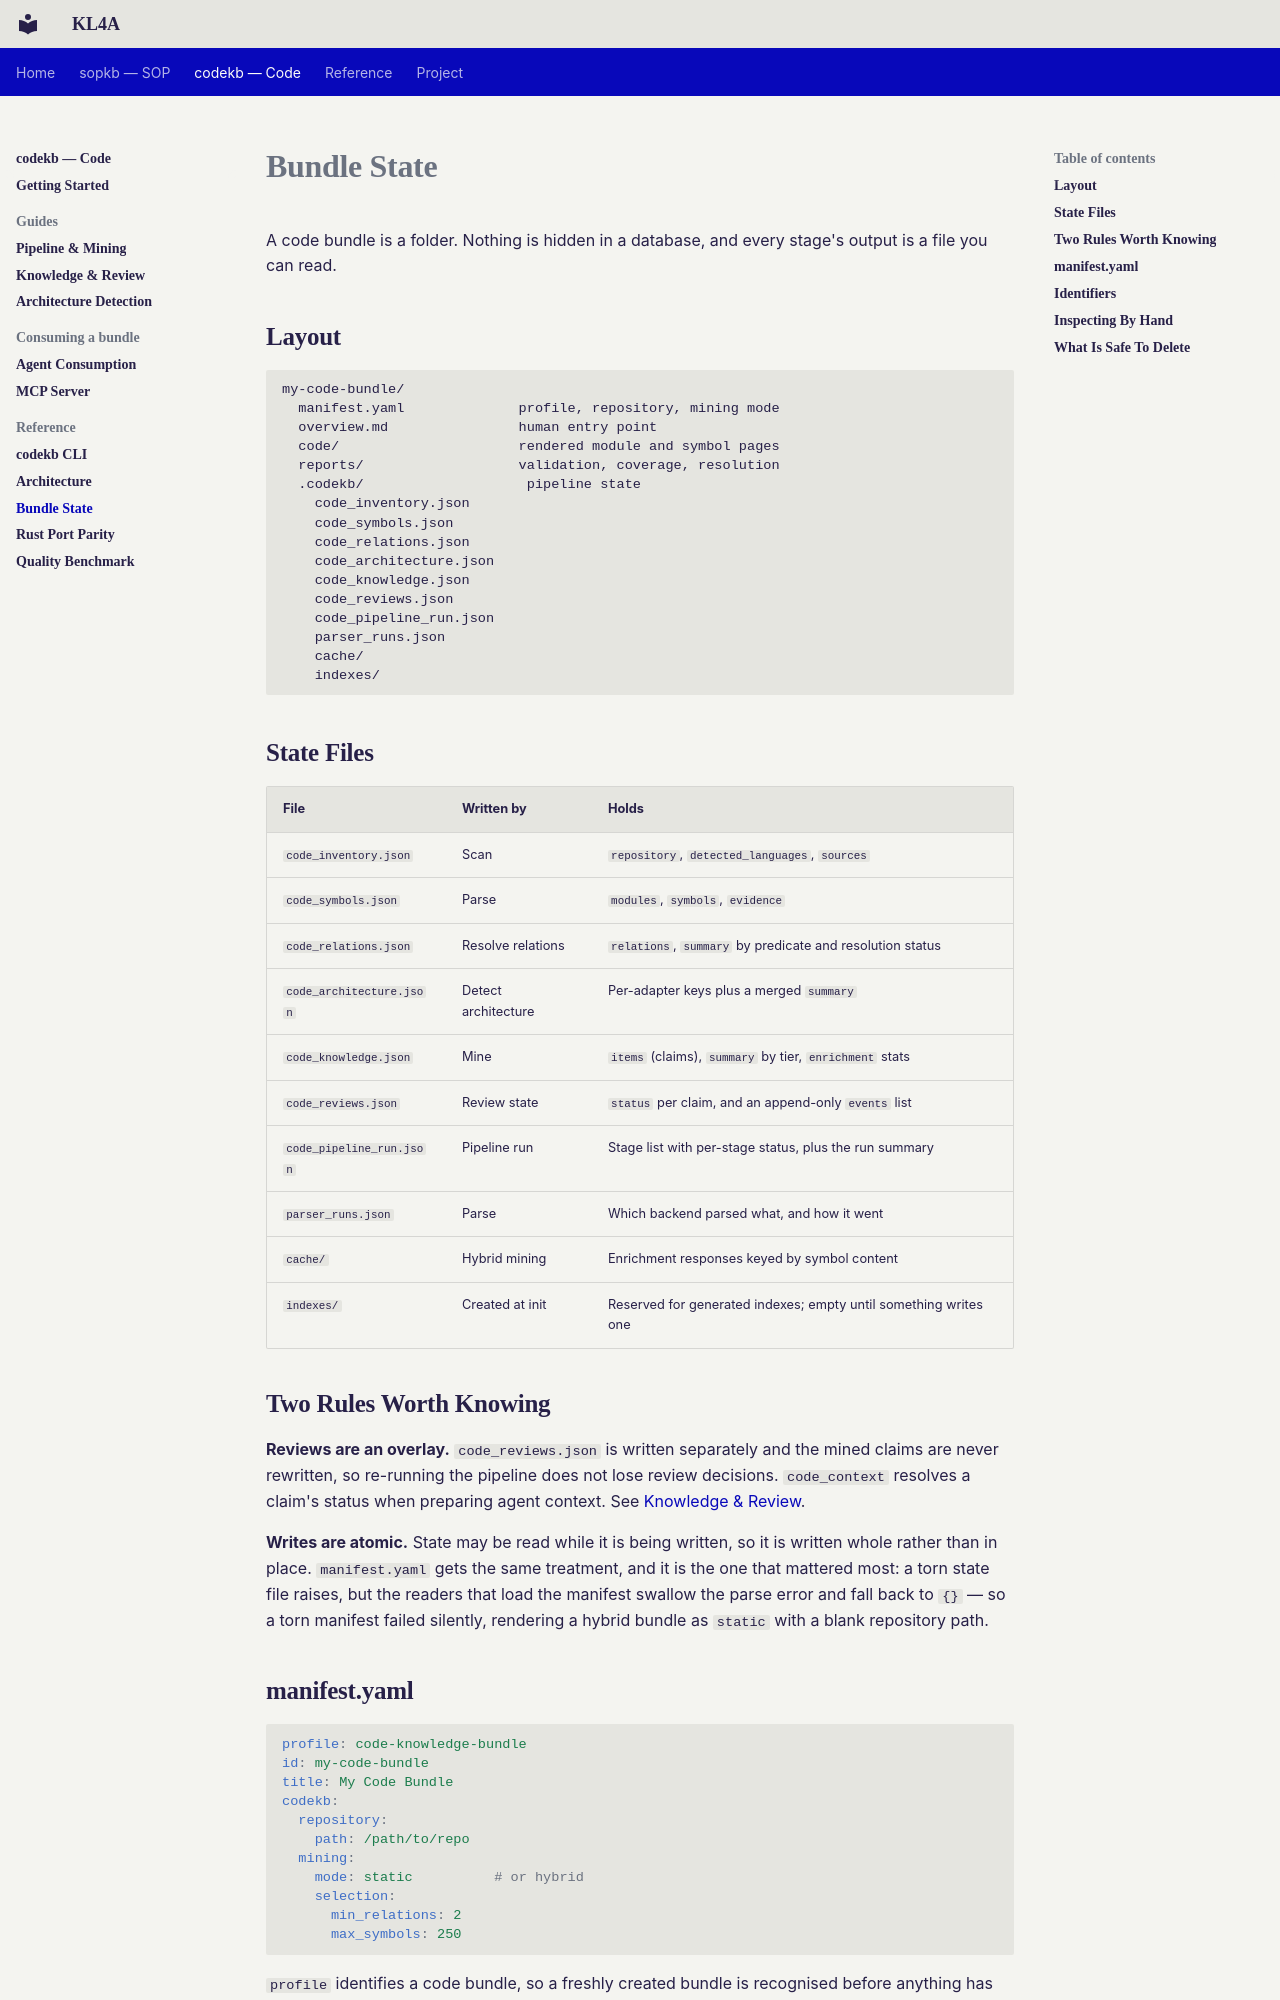

repository: CogniSwitch/KL4A · page: codekb/bundle-state/index.html · generator: mkdocs

---
title: Code Bundle State
description: >-
  What a Code Knowledge Bundle holds on disk: the .codekb state files, what writes
  each one, and what is safe to delete.
---

# Bundle State

A code bundle is a folder. Nothing is hidden in a database, and every stage's
output is a file you can read.

## Layout

```
my-code-bundle/
  manifest.yaml              profile, repository, mining mode
  overview.md                human entry point
  code/                      rendered module and symbol pages
  reports/                   validation, coverage, resolution
  .codekb/                    pipeline state
    code_inventory.json
    code_symbols.json
    code_relations.json
    code_architecture.json
    code_knowledge.json
    code_reviews.json
    code_pipeline_run.json
    parser_runs.json
    cache/
    indexes/
```

## State Files

| File | Written by | Holds |
| --- | --- | --- |
| `code_inventory.json` | Scan | `repository`, `detected_languages`, `sources` |
| `code_symbols.json` | Parse | `modules`, `symbols`, `evidence` |
| `code_relations.json` | Resolve relations | `relations`, `summary` by predicate and resolution status |
| `code_architecture.json` | Detect architecture | Per-adapter keys plus a merged `summary` |
| `code_knowledge.json` | Mine | `items` (claims), `summary` by tier, `enrichment` stats |
| `code_reviews.json` | Review state | `status` per claim, and an append-only `events` list |
| `code_pipeline_run.json` | Pipeline run | Stage list with per-stage status, plus the run summary |
| `parser_runs.json` | Parse | Which backend parsed what, and how it went |
| `cache/` | Hybrid mining | Enrichment responses keyed by symbol content |
| `indexes/` | Created at init | Reserved for generated indexes; empty until something writes one |

## Two Rules Worth Knowing

**Reviews are an overlay.** `code_reviews.json` is written separately and the mined
claims are never rewritten, so re-running the pipeline does not lose review
decisions. `code_context` resolves a claim's status when preparing agent context. See
[Knowledge & Review](knowledge-and-review.md#what-reaches-an-agent).

**Writes are atomic.** State may be read while it is being written, so it is
written whole rather than in place. `manifest.yaml`
gets the same treatment, and it is the one that mattered most: a torn state file
raises, but the readers that load the manifest swallow the parse error and fall
back to `{}` — so a torn manifest failed silently, rendering a hybrid bundle as
`static` with a blank repository path.
